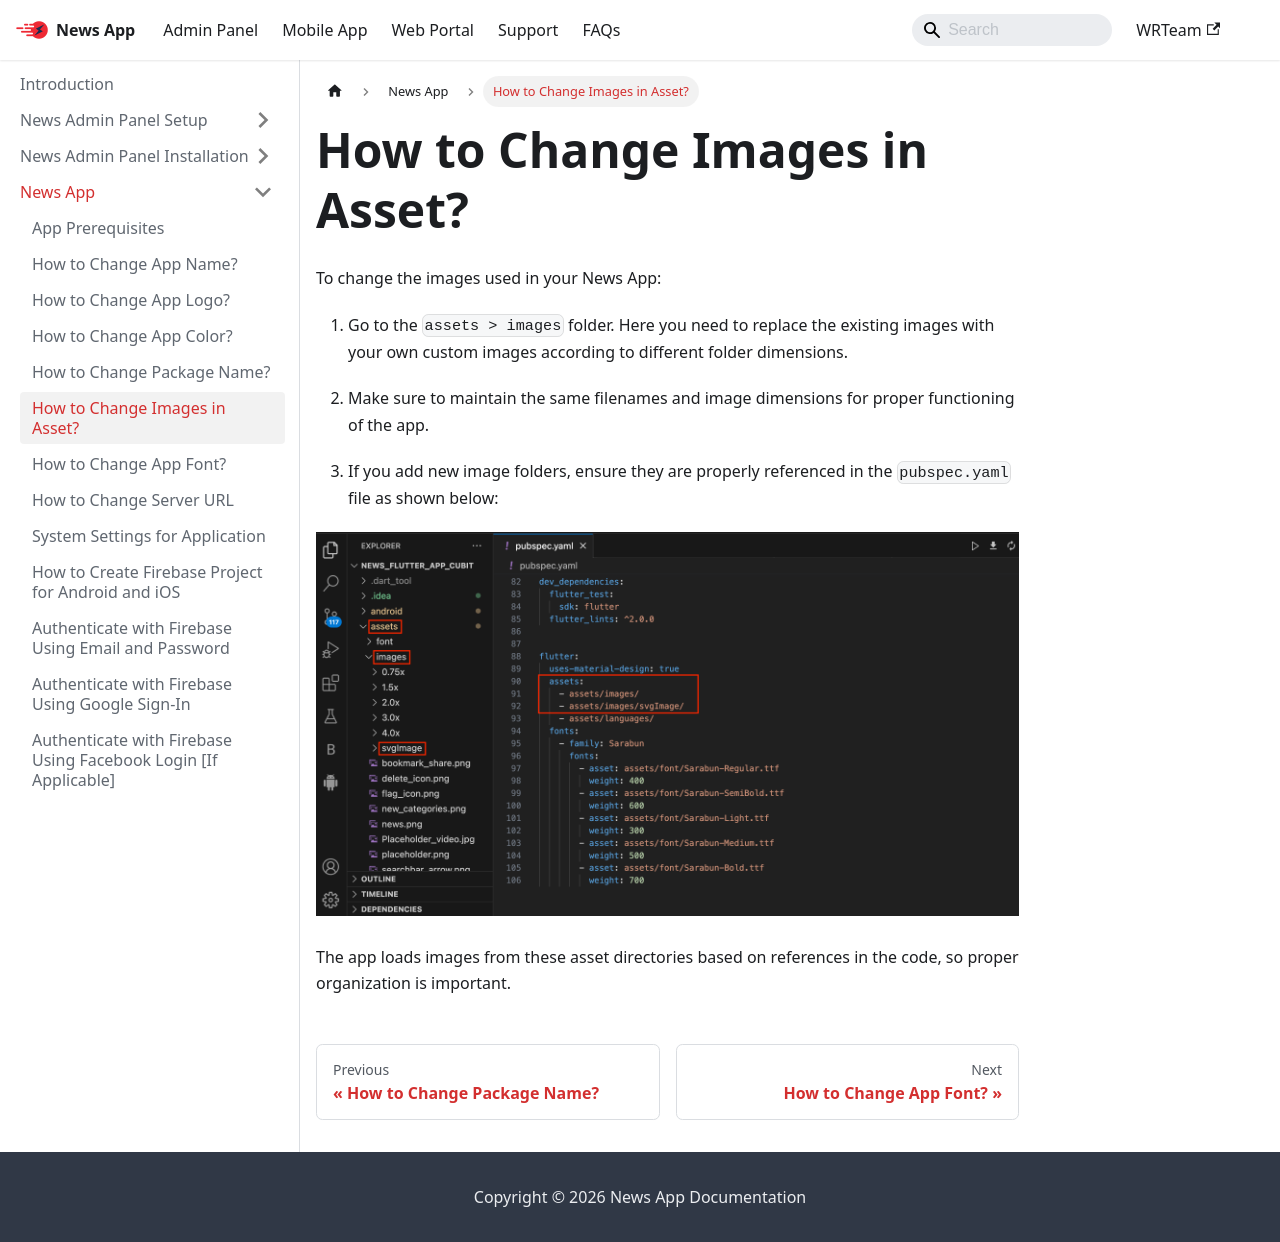

repository: WRTeam-in/news-doc · page: docs/app/asset-image/index.html · generator: docusaurus

---
sidebar_position: 6
---

# How to Change Images in Asset?

To change the images used in your News App:

1. Go to the `assets > images` folder. Here you need to replace the existing images with your own custom images according to different folder dimensions.

2. Make sure to maintain the same filenames and image dimensions for proper functioning of the app.

3. If you add new image folders, ensure they are properly referenced in the `pubspec.yaml` file as shown below:

![Image Assets](/images/app/img.png)

The app loads images from these asset directories based on references in the code, so proper organization is important.
